Run: headless pygame with SDL's dummy video driver; simulated clock (each Clock.tick advances the game by its frame time, no real sleeping); random seed 0; keys injected as events and as key.get_pressed() state; no mouse input.
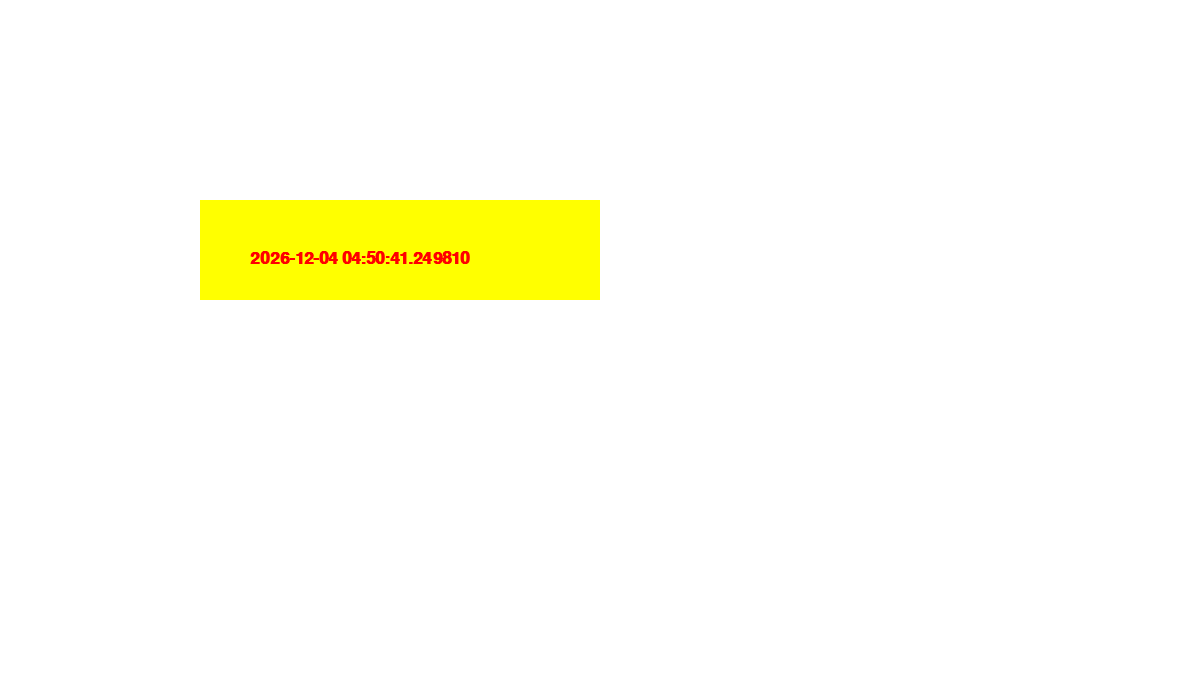
Frame 1 of 4 · flips 1–60 · no input
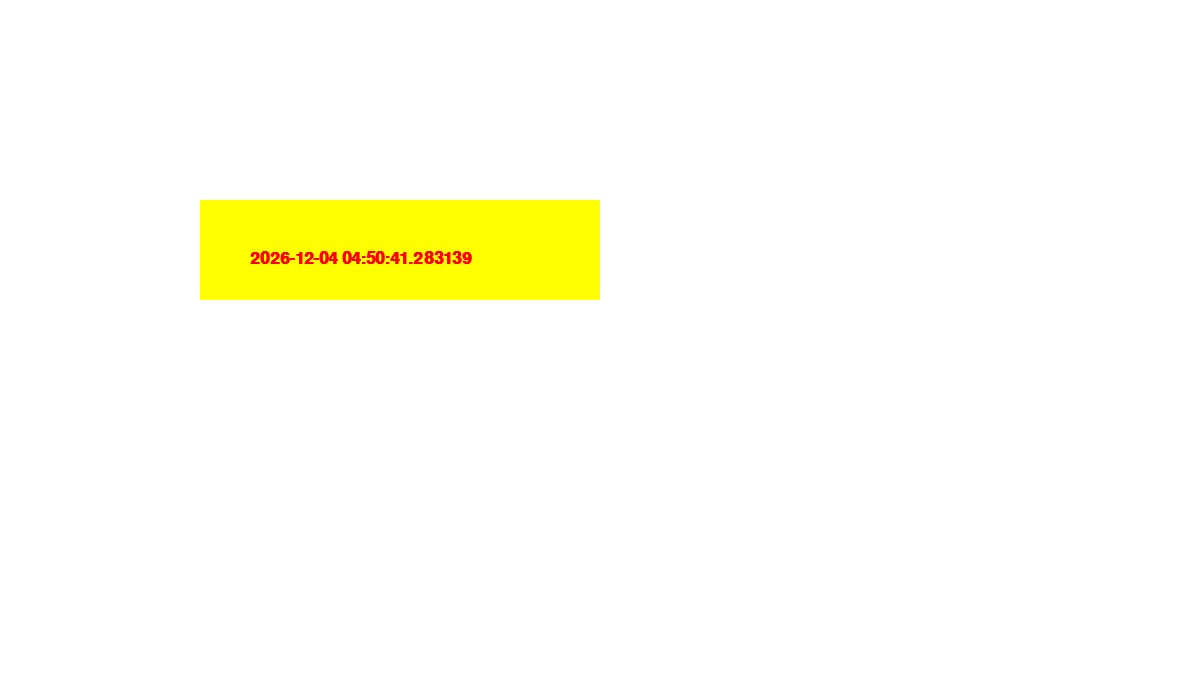
Frame 2 of 4 · flips 61–180 · tapped SPACE, RETURN · held RIGHT (→), D
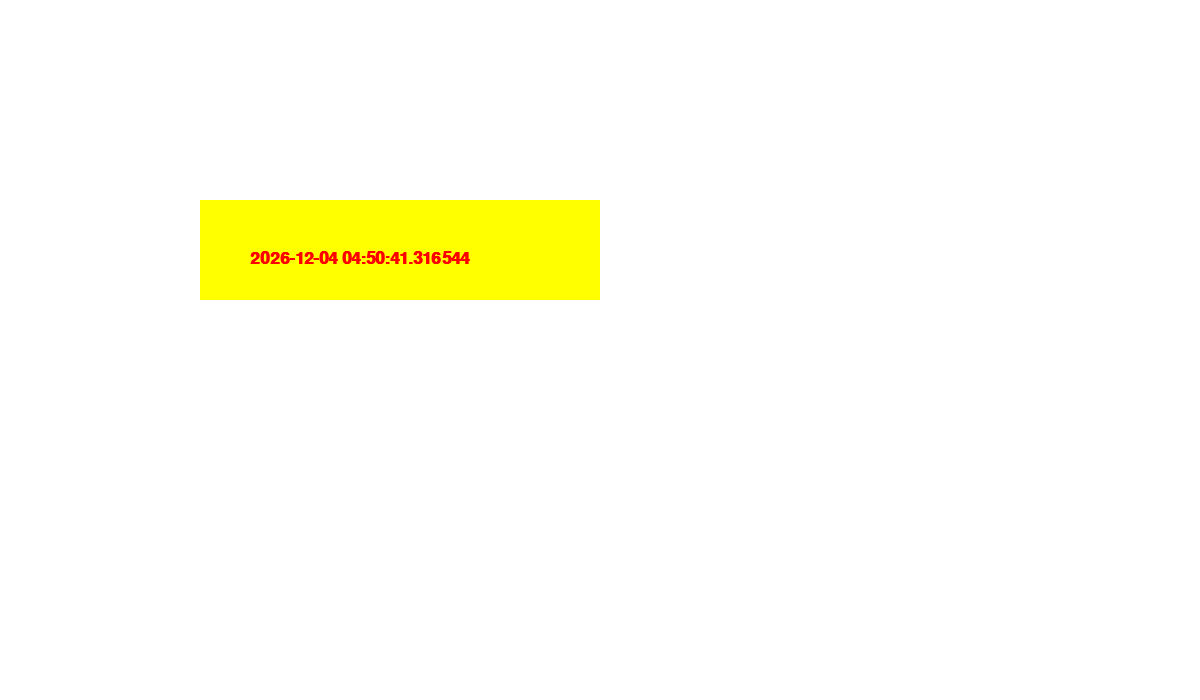
Frame 3 of 4 · flips 181–300 · held DOWN (↓), S
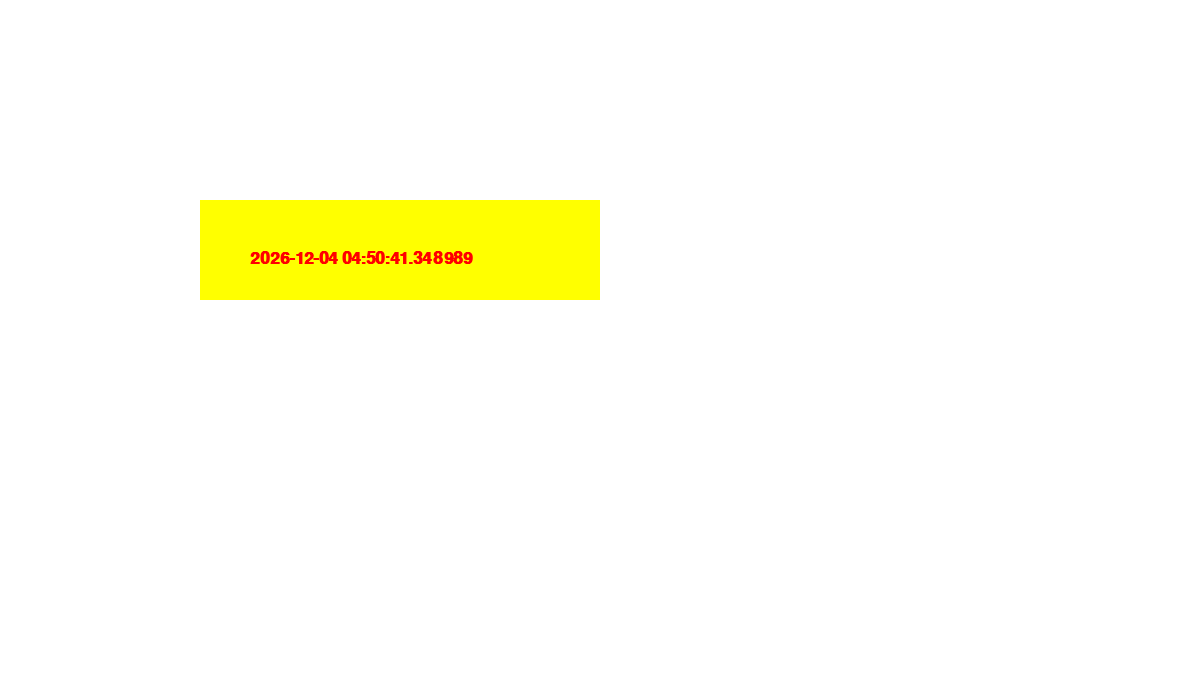
Frame 4 of 4 · flips 301–420 · held LEFT (←), A, UP (↑), W

The pygame program that drew these frames:

'''
The text in draw_text(text) should be string or bites.
If a message has numerical characters,
than it should be converted to a string
 str(message)

 For pygame.draw check :
 https://www.pygame.org/docs/ref/draw.html#pygame.draw.rect
'''
import pygame
import os
import datetime

# Define some colors


def draw_text(text):
    # Select the font to use, size, bold, italics
    font = pygame.font.SysFont('Calibri', 25, True, False)
    # Render the text. "True" means anti-aliased text.
    # Black is the color. This creates an image of the
    # letters, but does not put it on the screen
    text_new = font.render(text, True, RED)
    return text_new

BLACK = (0,0,0)
WHITE = (255, 255, 255)
GREEN = (0, 255, 0)
RED = (255, 0 , 0)
BLUE = (0, 0, 255)
YELLOW = (255, 255, 0)

pygame.init()

# Set the WIDTH and the HEIGHT for the screen
os.environ['SDL_VIDEO_WINDOW_POS'] = '20,50'
WIDTH = 1200
HEIGHT = 700
size = ( WIDTH, HEIGHT)
screen = pygame.display.set_mode(size)
pygame.display.set_caption('Template for Pygame Programs')

# Loop until the user clicks the close button
done = False
# Use how fast the screen updates
clock = pygame.time.Clock()

#--------------Main Program Loop -------------
while not done:
    #---Main event loop
    for event in pygame.event.get():
        if event.type == pygame.QUIT:
            done = True

    # Game Logic should go here
    something = datetime.datetime.now()
    something.strftime("%Y-%m-%d  %H:%M:%S")



    # Screen clearing goes here

    #Here we clear the screen to white. Don't put other drawing commands
    #  above this , or they will be erased with this command

    #If you want a background image, replace this clear with
    # blit' ing the background image.
    screen.fill(WHITE)

    #--------Drawing code should go here
    pygame.draw.rect(screen, YELLOW, [200,200, 400, 100],0)

    #---------Update thje screen with what we have drawn
    # ---------Put the image of the text on the screen at 250 x250

    screen.blit(draw_text(str(something)), [250, 250])
    pygame.display.flip()

    #------Limit 60 frames per second
    clock.tick(60)

# Close the window and quit.
pygame.quit()
